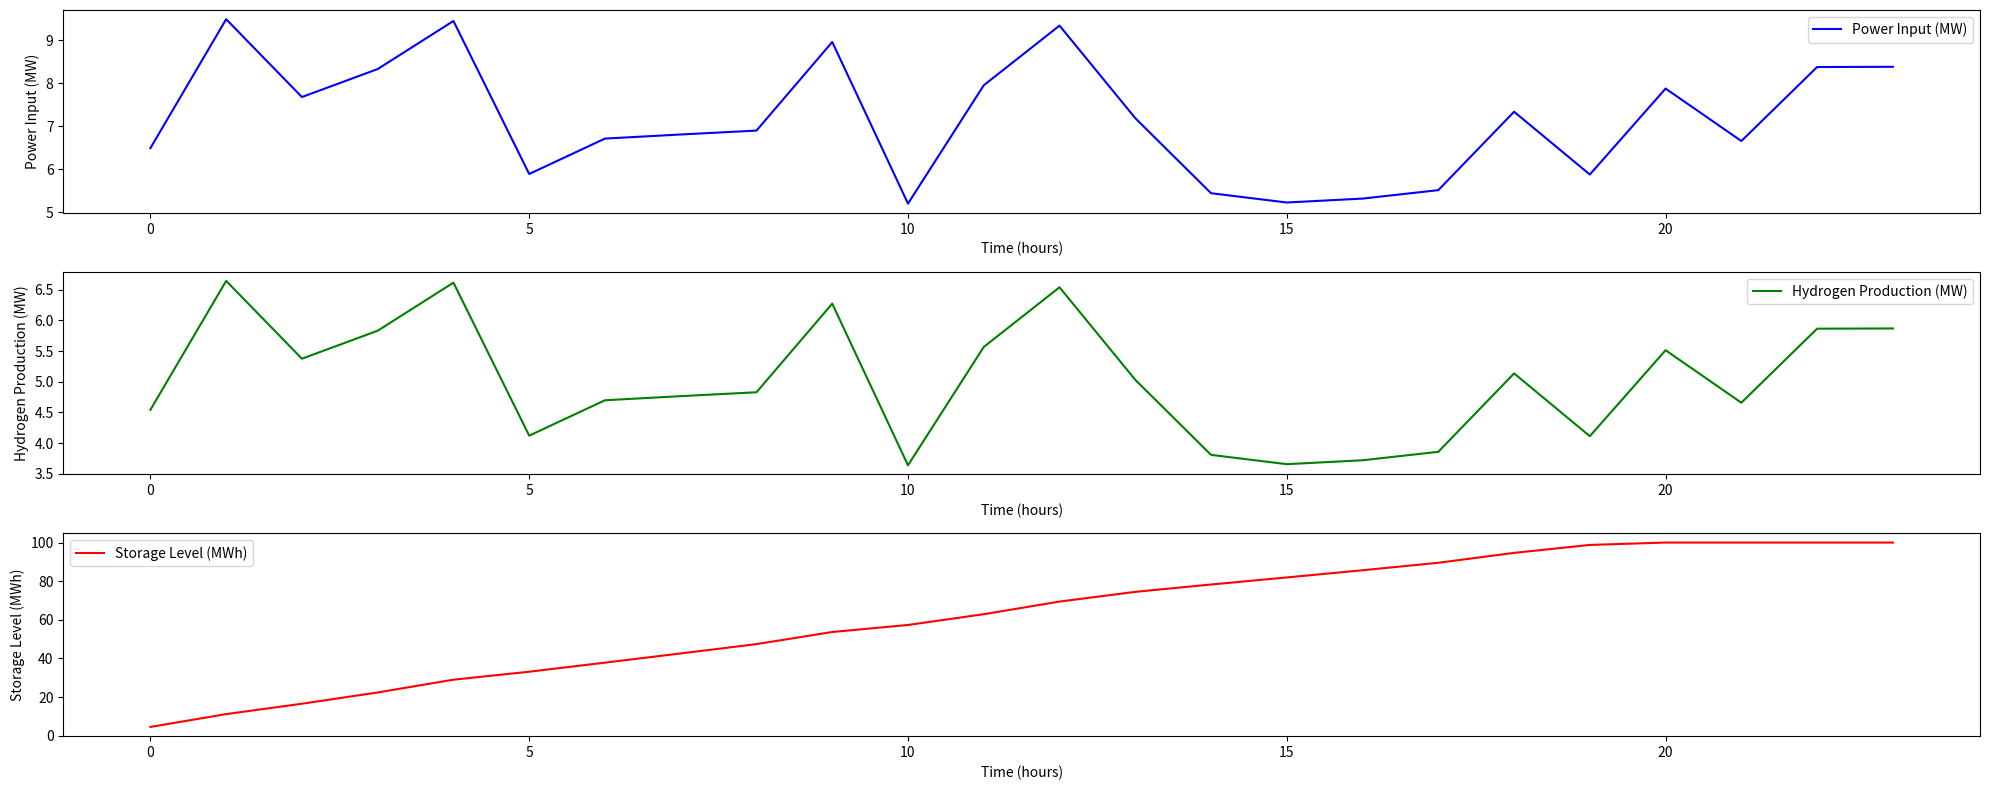

Generate this figure with matplotlib:
import random

import matplotlib.pyplot as plt


class Electrolyzer:
    def __init__(self, capacity, efficiency):
        """
        Initialize the electrolyzer with a given capacity (Mega Watts) and efficiency (fraction).
        :param capacity: Maximum power input in MW
        :param efficiency: Efficiency of the electrolyzer (0 < efficiency <= 1)
        """
        self.capacity = capacity
        self.efficiency = efficiency
        self.power_source = None
        self.storage = None
        self.current_power = 0
        self.hydrogen_production = 0

    def produce_hydrogen(self, power_input):
        """
        Calculate hydrogen production based on power input and efficiency.
        :param power_input: Input power in MW
        :return: Produced hydrogen in MW
        """
        if power_input > self.capacity:
            power_input = self.capacity  # Limit input to capacity
        self.current_power = power_input
        self.hydrogen_production = self.current_power * self.efficiency
        return self.hydrogen_production

    def connect_power_source(self, power_source):
        """
        Connect a power source to the electrolyzer.
        :param power_source: An instance of a PowerSource class
        """
        self.power_source = power_source

    def connect_storage(self, storage):
        """
        Connect hydrogen storage to the electrolyzer.
        :param storage: An instance of a HydrogenStorage class
        """
        self.storage = storage

    def update(self, time_step):
        """
        Update the electrolyzer state based on input power from the power source.
        :param time_step: Current time step in the simulation
        """
        if self.power_source:
            power_input = self.power_source.get_power(time_step)
            hydrogen_produced = self.produce_hydrogen(power_input)
            if self.storage:
                self.storage.store_hydrogen(hydrogen_produced)


class PowerSource:
    def __init__(self, max_output):
        """
        Initialize the power source with a maximum output (MW).
        :param max_output: Maximum power output in MW
        """
        self.max_output = max_output

    def get_power(self, time_step):
        """
        Simulate variable power output, e.g., from renewable sources.
        :param time_step: Current time step in the simulation
        :return: Variable power output in MW
        """
        # Simulate variability using a random factor
        return random.uniform(0.5, 1.0) * self.max_output


class HydrogenStorage:
    def __init__(self, max_capacity):
        """
        Initialize hydrogen storage with a maximum capacity (MWh).
        :param max_capacity: Maximum storage capacity in MWh
        """
        self.max_capacity = max_capacity
        self.current_storage = 0

    def store_hydrogen(self, hydrogen_amount):
        """
        Store produced hydrogen, ensuring storage capacity is not exceeded.
        :param hydrogen_amount: Amount of hydrogen to store in MWh
        """
        potential_storage = self.current_storage + hydrogen_amount
        if potential_storage > self.max_capacity:
            self.current_storage = self.max_capacity  # Cap the storage at max capacity
        else:
            self.current_storage = potential_storage

    def get_storage_level(self):
        """
        Return the current storage level.
        :return: Current storage level in MWh
        """
        return self.current_storage


def run_simulation(electrolyzer, time_steps):
    """
    Run the simulation for a given number of time steps and collect results.
    :param electrolyzer: An instance of the Electrolyzer class
    :param time_steps: Number of time steps to run the simulation
    :return: Lists of power inputs, hydrogen productions, and storage levels
    """
    power_inputs = []
    hydrogen_productions = []
    storage_levels = []

    for step in range(time_steps):
        electrolyzer.update(step)
        power_inputs.append(electrolyzer.current_power)
        hydrogen_productions.append(electrolyzer.hydrogen_production)
        storage_levels.append(electrolyzer.storage.get_storage_level() if electrolyzer.storage else 0)

    return power_inputs, hydrogen_productions, storage_levels


def plot_results(time_steps, power_inputs, hydrogen_productions, storage_levels):
    """
    Plot the simulation results.
    :param time_steps: Number of time steps
    :param power_inputs: List of power input values over time
    :param hydrogen_productions: List of hydrogen production values over time
    :param storage_levels: List of storage level values over time
    """
    plt.figure(figsize=(20, 8))

    # Plot Power Input
    plt.subplot(3, 1, 1)
    plt.plot(range(time_steps), power_inputs, label='Power Input (MW)', color='b')
    plt.xlabel('Time (hours)')
    plt.ylabel('Power Input (MW)')
    plt.legend()

    # Plot Hydrogen Production
    plt.subplot(3, 1, 2)
    plt.plot(range(time_steps), hydrogen_productions, label='Hydrogen Production (MW)', color='g')
    plt.xlabel('Time (hours)')
    plt.ylabel('Hydrogen Production (MW)')
    plt.legend()

    # Plot Storage Level
    plt.subplot(3, 1, 3)
    plt.plot(range(time_steps), storage_levels, label='Storage Level (MWh)', color='r')
    plt.xlabel('Time (hours)')
    plt.ylabel('Storage Level (MWh)')
    plt.legend()

    plt.tight_layout()
    plt.show()


# Simulation parameters
capacity = 10  # MW
efficiency = 0.7
max_output = 10  # MW
max_storage_capacity = 100  # MWh
time_steps = 24  # 24 hours

# Initialize components
electrolyzer = Electrolyzer(capacity=capacity, efficiency=efficiency)
power_source = PowerSource(max_output=max_output)
storage = HydrogenStorage(max_capacity=max_storage_capacity)

# Connect components
electrolyzer.connect_power_source(power_source)
electrolyzer.connect_storage(storage)

# Run simulation
power_inputs, hydrogen_productions, storage_levels = run_simulation(electrolyzer, time_steps)

# Plot results
plot_results(time_steps, power_inputs, hydrogen_productions, storage_levels)
